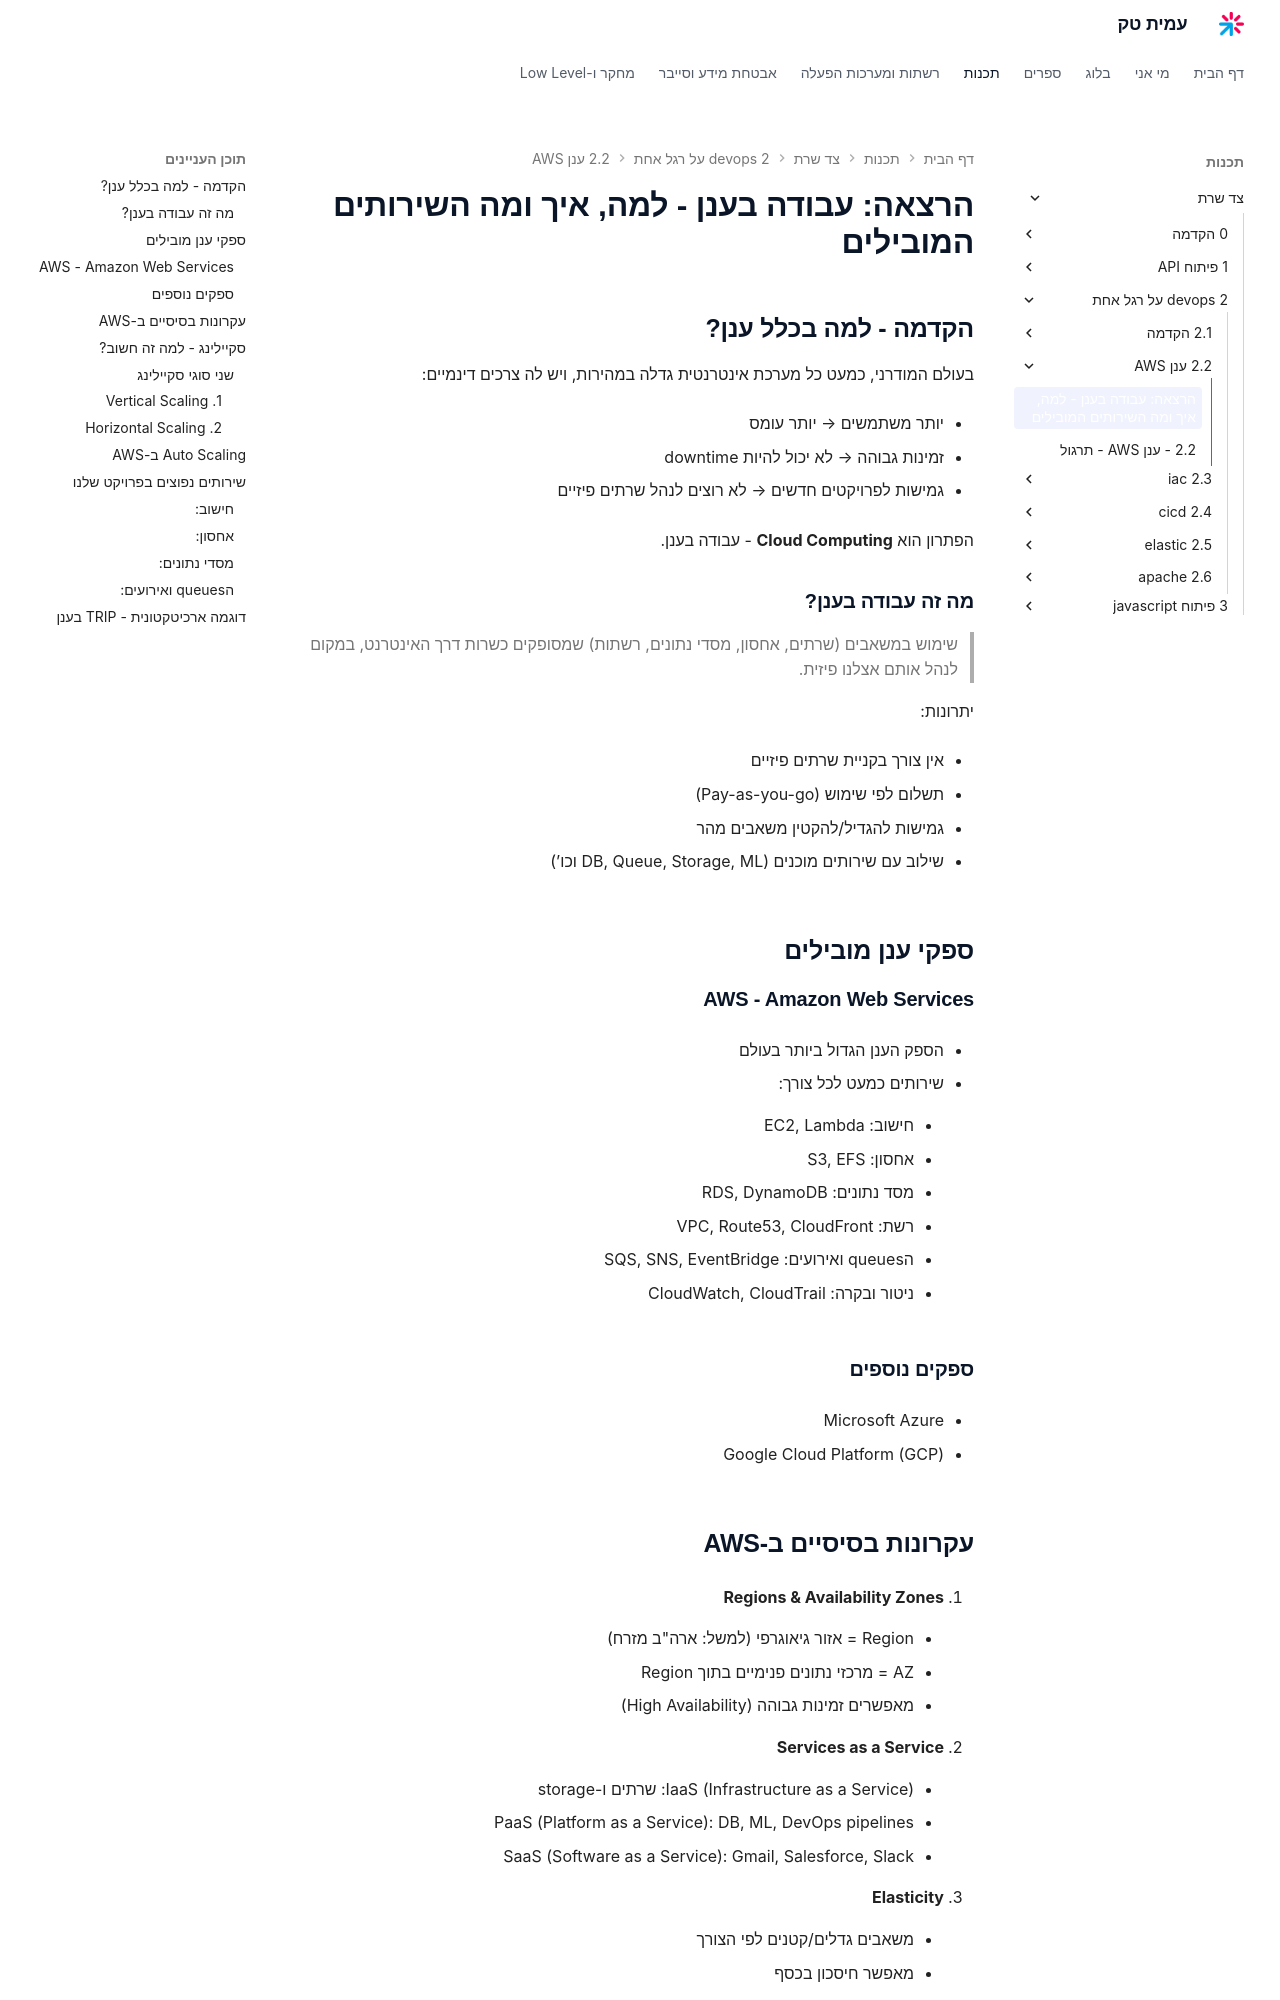

repository: AmitPinchasi/amittech · page: צד-שרת/2 - devops על רגל אחת/2.2 - ענן AWS/2.2 - ענן AWS - הרצאה/index.html · generator: mkdocs


# הרצאה: עבודה בענן - למה, איך ומה השירותים המובילים

## הקדמה - למה בכלל ענן?

בעולם המודרני, כמעט כל מערכת אינטרנטית גדלה במהירות, ויש לה צרכים דינמיים:

- יותר משתמשים → יותר עומס
    
- זמינות גבוהה → לא יכול להיות downtime
    
- גמישות לפרויקטים חדשים → לא רוצים לנהל שרתים פיזיים
    

הפתרון הוא **Cloud Computing** - עבודה בענן.

### מה זה עבודה בענן?

> שימוש במשאבים (שרתים, אחסון, מסדי נתונים, רשתות) שמסופקים כשרות דרך האינטרנט, במקום לנהל אותם אצלנו פיזית.

יתרונות:

- אין צורך בקניית שרתים פיזיים
    
- תשלום לפי שימוש (Pay-as-you-go)
    
- גמישות להגדיל/להקטין משאבים מהר
    
- שילוב עם שירותים מוכנים (DB, Queue, Storage, ML וכו’)
    

## ספקי ענן מובילים

### AWS - Amazon Web Services

- הספק הענן הגדול ביותר בעולם
    
- שירותים כמעט לכל צורך:
    
    - חישוב: EC2, Lambda
        
    - אחסון: S3, EFS
        
    - מסד נתונים: RDS, DynamoDB
        
    - רשת: VPC, Route53, CloudFront
        
    - הqueues ואירועים: SQS, SNS, EventBridge
        
    - ניטור ובקרה: CloudWatch, CloudTrail
        

### ספקים נוספים

- Microsoft Azure
    
- Google Cloud Platform (GCP)
